Run: headless pygame with SDL's dummy video driver; simulated clock (each Clock.tick advances the game by its frame time, no real sleeping); random seed 0; keys injected as events and as key.get_pressed() state; no mouse input.
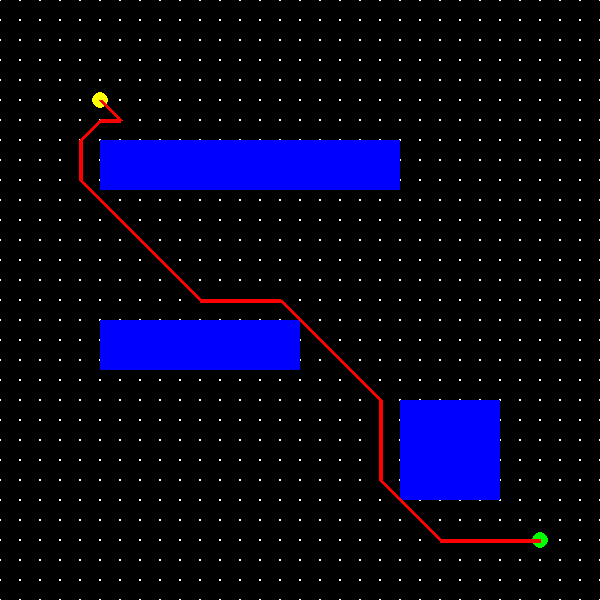
Frame 1 of 4 · flips 1–60 · no input
Frame 2 of 4 · flips 61–180 · tapped SPACE, RETURN · held RIGHT (→), D · screen unchanged from frame 1, image omitted
Frame 3 of 4 · flips 181–300 · held DOWN (↓), S · screen unchanged from frame 2, image omitted
Frame 4 of 4 · flips 301–420 · held LEFT (←), A, UP (↑), W · screen unchanged from frame 3, image omitted

The pygame program that drew these frames:

import pygame

WIDTH = 600
HEIGHT = 600

NODE_SIZE = 1

WHITE = (255, 255, 255)
BLACK = (0, 0, 0)
YELLOW = (255, 255, 0)
GREEN = (0, 255, 0)
RED = (255, 0, 0)
BLUE = (0, 0, 255)

MARGIN_X = 0
MARGIN_Y = 0
NUM_ROWS = (WIDTH - MARGIN_X) // 5
NUM_COLS = (HEIGHT - MARGIN_Y) // 5

THRASH_NODES = set()


class Nodes:
    def __init__(self, x, y, row, col):
        self.x, self.y = x, y
        self.row, self.col = row, col  # multiple of 5, distance on diangonals will be 7 and horizontal as well as vertical would be 5
        self.G, self.H = 0, 0  # G - distance from current node to start node , H - heuristic distance from current node to end node
        self.F = self.G + self.H  # F (node in nodes) = G (node in nodes) + H (node in nodes)
        self.parent_ptr = 0
        self.neighbours_lst = []

    def __str__(self):
        return f"Node at ({self.x}, {self.y}) - Row: {self.row}, Col: {self.col}"


def ret_distance(p1: tuple, p2: tuple) -> int:  # http://theory.stanford.edu/~amitp/GameProgramming/Heuristics.html
    dx, dy = abs(p1[0] - p2[0]), abs(p1[1] - p2[1])
    D, D2 = 5, 7  # cost 5 for horizontal and vertical, cost 7 for diagonal
    return D * (dx + dy) + (D2 - 2 * D) * min(dx, dy)  # Diagonal Distance


def get_obstacles(obstacles):
    obstacle_rects = []
    for obstacle in obstacles:
        if isinstance(obstacle[0], list):
            for sub_obstacle in obstacle:
                obstacle_rects.append(pygame.Rect(sub_obstacle[0], sub_obstacle[1], sub_obstacle[2], sub_obstacle[3]))
        else:
            obstacle_rects.append(pygame.Rect(obstacle[0], obstacle[1], obstacle[2], obstacle[3]))
    return obstacle_rects


def check_obstacles(node, obstacles_coords):
    node_x, node_y = node.x, node.y
    for obstacles_coord in obstacles_coords:
        obstacle_x, obstacle_y, width, height = obstacles_coord
        if obstacle_x <= node_x < obstacle_x + width and obstacle_y <= node_y < obstacle_y + height:
            THRASH_NODES.add(node)
            # print(f"Node which are inside obstacle: ({node.x}, {node.y})")
            return True
    return False


def create_grid(obstacles_coords) -> list:
    grid = []
    for row in range(NUM_ROWS):
        for col in range(NUM_COLS):
            x = MARGIN_X + col * 20
            y = MARGIN_Y + row * 20
            node = Nodes(x, y, row, col)
            grid.append(node)

    print("Grid set.")

    set_neighbours(grid, obstacles_coords)
    print("Neighbours set.")
    node_id = 0
    for node in grid:
        print(f"Node {node_id} at ({node.x}, {node.y}) - Row: {node.row}, Col: {node.col}")
        node_id += 1

    return grid


def set_neighbours(grid, obstacles_coords):
    for node in grid:
        row, col = node.row, node.col
        neighbors = []

        # Directions: [D, U, R, L, DR, UL, UR, DL]
        neighbor_direction = [(1, 0), (-1, 0), (0, 1), (0, -1), (1, 1), (-1, -1), (-1, 1), (1, -1)]

        for dr, dc in neighbor_direction:
            r, c = row + dr, col + dc
            if 0 <= r < NUM_ROWS and 0 <= c < NUM_COLS:
                neighbor_node = grid[r * NUM_COLS + c]
                if not check_obstacles(neighbor_node, obstacles_coords):
                    neighbors.append(neighbor_node)

        node.neighbours_lst = neighbors


def find_nodes_by_coordinates(grid, x, y):
    for node in grid:
        if node.x == x and node.y == y:
            return node
    return None


def a_star(start, goal, obstacles):  # https://en.wikipedia.org/wiki/A*_search_algorithm
    open_set = []
    close_set = []

    open_set.append(start)
    # print(f"1st append : {[node.__str__() for node in open_set]}")
    counter = 0
    while len(open_set) > 0:
        current_node = open_set[0]
        for node in open_set:
            if node.F < current_node.F or node.F == current_node.F and node.H < current_node.H:
                current_node = node

        if current_node == goal:
            print("if current_node == goal:")
            path = []
            while current_node is not None:
                print("while current_node is not None:")
                if isinstance(current_node, int):
                    print("int")
                    break
                print(type(current_node))
                path.append((current_node.x, current_node.y))
                current_node = current_node.parent_ptr
            return path[::-1]

        close_set.append(current_node)
        open_set.remove(current_node)

        for neighbor in current_node.neighbours_lst:
            if neighbor in close_set:
                continue

            tentative_g_score = current_node.G + ret_distance((current_node.x, current_node.y),
                                                              (neighbor.x, neighbor.y))
            neighbor.parent_ptr = current_node
            neighbor.G = tentative_g_score
            neighbor.H = ret_distance((neighbor.x, neighbor.y), (goal.x, goal.y))
            neighbor.F = neighbor.G + neighbor.H

            if neighbor not in open_set:
                open_set.append(neighbor)
            elif tentative_g_score >= neighbor.G:
                continue
        # print(counter)
        counter += 1

    return None


def ui_runner(start_pt, goal_pt, grid, obstacles, path):
    screen = pygame.display.set_mode((WIDTH, HEIGHT))

    running = True
    while running:
        for event in pygame.event.get():
            if event.type == pygame.QUIT:
                running = False

        screen.fill(BLACK)

        for node in grid:
            pygame.draw.circle(screen, WHITE, (node.x, node.y), NODE_SIZE)

        for obstacle in obstacles:
            pygame.draw.rect(screen, BLUE, obstacle)

        pygame.draw.circle(screen, YELLOW, (start_pt[0], start_pt[1]), NODE_SIZE * 8)
        pygame.draw.circle(screen, GREEN, (goal_pt[0], goal_pt[1]), NODE_SIZE * 8)

        if path:
            for i in range(1, len(path)):
                pygame.draw.line(screen, RED, path[i - 1], path[i], NODE_SIZE * 4)

        pygame.display.update()

    pygame.quit()


if __name__ == "__main__":
    start_point = (100, 100)
    goal_point = (540, 540)

    obstacles_coords = [[100, 140, 300, 50], [400, 400, 100, 100], [100, 320, 200, 50]]
    obstacles = get_obstacles(obstacles_coords)

    grid = create_grid(obstacles_coords)

    start_node = find_nodes_by_coordinates(grid=grid, x=start_point[0], y=start_point[1])
    goal_node = find_nodes_by_coordinates(grid=grid, x=goal_point[0], y=goal_point[1])

    sorted_thrash_set = sorted(THRASH_NODES, key=lambda node: (node.x, node.y))
    for item in sorted_thrash_set:
        print("Thrash node: {}".format(item))
    # print(start_node)
    # print(start_node.x)
    # print(start_node.y)
    # print(start_node.row)
    # print(start_node.col)
    # print(start_node.F)
    # print(start_node.G)
    # print(start_node.H)
    # print(start_node.parent_ptr)
    # print(start_node.neighbours_lst)

    print("Starting A*")
    ret_path = a_star(start_node, goal_node, obstacles)

    if ret_path:
        print("Path found.")
        print(ret_path)
    else:
        print("Path not found!")
        print(ret_path)

    ui_runner(start_point, goal_point, grid, obstacles, ret_path)
